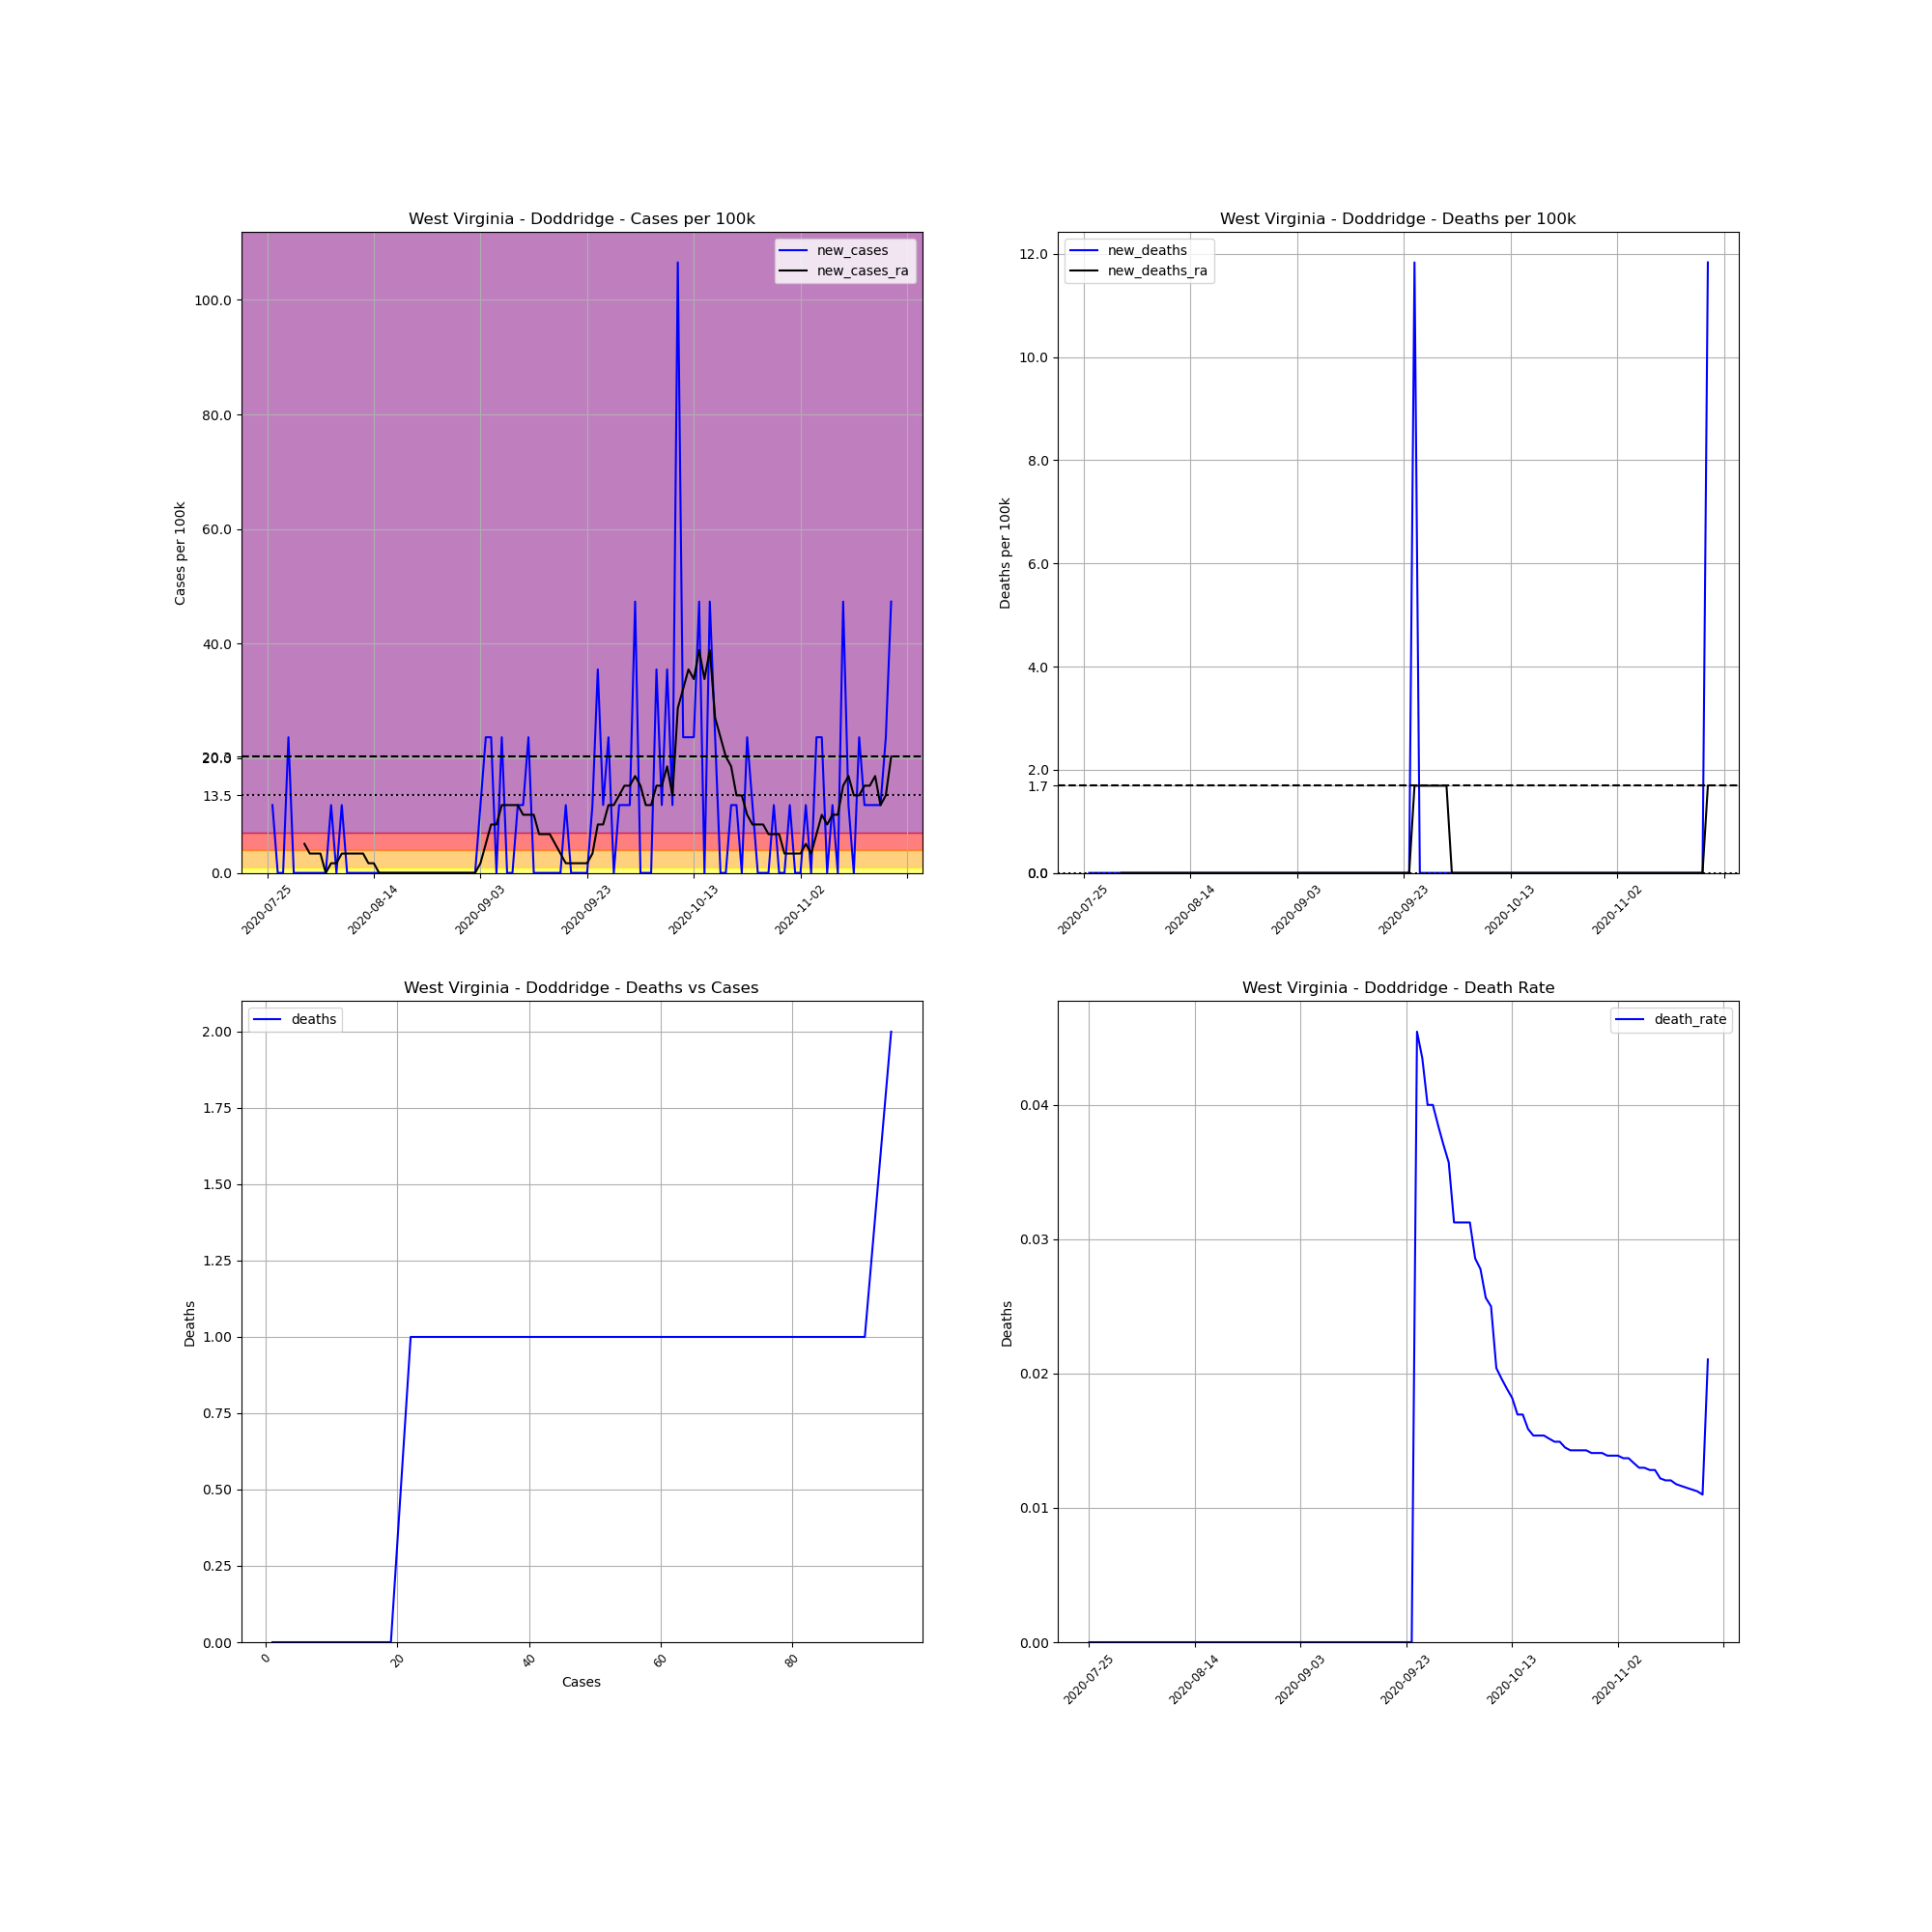

Values plotted in this chart, from the file beside it:
, date, county, state, fips, cases, deaths, COUNTY, STNAME, CTYNAME, POPESTIMATE2019, cases_per_100k, deaths_per_100k, death_rate, new_cases, new_deaths, new_cases_ra, new_deaths_ra
722205, 2020-07-25, Doddridge, West Virginia, 54017, 1, 0, 17, West Virginia, Doddridge, 8448, 11.84, 0.0, 0.0, , , , 
722206, 2020-07-26, Doddridge, West Virginia, 54017, 2, 0, 17, West Virginia, Doddridge, 8448, 23.67, 0.0, 0.0, 11.84, 0.0, , 
722207, 2020-07-27, Doddridge, West Virginia, 54017, 2, 0, 17, West Virginia, Doddridge, 8448, 23.67, 0.0, 0.0, 0.0, 0.0, , 
722208, 2020-07-28, Doddridge, West Virginia, 54017, 2, 0, 17, West Virginia, Doddridge, 8448, 23.67, 0.0, 0.0, 0.0, 0.0, , 
722209, 2020-07-29, Doddridge, West Virginia, 54017, 4, 0, 17, West Virginia, Doddridge, 8448, 47.35, 0.0, 0.0, 23.67, 0.0, , 
722210, 2020-07-30, Doddridge, West Virginia, 54017, 4, 0, 17, West Virginia, Doddridge, 8448, 47.35, 0.0, 0.0, 0.0, 0.0, , 
722211, 2020-07-31, Doddridge, West Virginia, 54017, 4, 0, 17, West Virginia, Doddridge, 8448, 47.35, 0.0, 0.0, 0.0, 0.0, , 
722212, 2020-08-01, Doddridge, West Virginia, 54017, 4, 0, 17, West Virginia, Doddridge, 8448, 47.35, 0.0, 0.0, 0.0, 0.0, 5.073, 0.0
722213, 2020-08-02, Doddridge, West Virginia, 54017, 4, 0, 17, West Virginia, Doddridge, 8448, 47.35, 0.0, 0.0, 0.0, 0.0, 3.382, 0.0
722214, 2020-08-03, Doddridge, West Virginia, 54017, 4, 0, 17, West Virginia, Doddridge, 8448, 47.35, 0.0, 0.0, 0.0, 0.0, 3.382, 0.0
722215, 2020-08-04, Doddridge, West Virginia, 54017, 4, 0, 17, West Virginia, Doddridge, 8448, 47.35, 0.0, 0.0, 0.0, 0.0, 3.382, 0.0
722216, 2020-08-05, Doddridge, West Virginia, 54017, 4, 0, 17, West Virginia, Doddridge, 8448, 47.35, 0.0, 0.0, 0.0, 0.0, 5.075305255429287e-16, 0.0
722217, 2020-08-06, Doddridge, West Virginia, 54017, 5, 0, 17, West Virginia, Doddridge, 8448, 59.19, 0.0, 0.0, 11.84, 0.0, 1.691, 0.0
722218, 2020-08-07, Doddridge, West Virginia, 54017, 5, 0, 17, West Virginia, Doddridge, 8448, 59.19, 0.0, 0.0, 0.0, 0.0, 1.691, 0.0
722219, 2020-08-08, Doddridge, West Virginia, 54017, 6, 0, 17, West Virginia, Doddridge, 8448, 71.02, 0.0, 0.0, 11.84, 0.0, 3.382, 0.0
722220, 2020-08-09, Doddridge, West Virginia, 54017, 6, 0, 17, West Virginia, Doddridge, 8448, 71.02, 0.0, 0.0, 0.0, 0.0, 3.382, 0.0
722221, 2020-08-10, Doddridge, West Virginia, 54017, 6, 0, 17, West Virginia, Doddridge, 8448, 71.02, 0.0, 0.0, 0.0, 0.0, 3.382, 0.0
722222, 2020-08-11, Doddridge, West Virginia, 54017, 6, 0, 17, West Virginia, Doddridge, 8448, 71.02, 0.0, 0.0, 0.0, 0.0, 3.382, 0.0
722223, 2020-08-12, Doddridge, West Virginia, 54017, 6, 0, 17, West Virginia, Doddridge, 8448, 71.02, 0.0, 0.0, 0.0, 0.0, 3.382, 0.0
722224, 2020-08-13, Doddridge, West Virginia, 54017, 6, 0, 17, West Virginia, Doddridge, 8448, 71.02, 0.0, 0.0, 0.0, 0.0, 1.691, 0.0
722225, 2020-08-14, Doddridge, West Virginia, 54017, 6, 0, 17, West Virginia, Doddridge, 8448, 71.02, 0.0, 0.0, 0.0, 0.0, 1.691, 0.0
722226, 2020-08-15, Doddridge, West Virginia, 54017, 6, 0, 17, West Virginia, Doddridge, 8448, 71.02, 0.0, 0.0, 0.0, 0.0, 5.075305255429287e-16, 0.0
722227, 2020-08-16, Doddridge, West Virginia, 54017, 6, 0, 17, West Virginia, Doddridge, 8448, 71.02, 0.0, 0.0, 0.0, 0.0, 5.075305255429287e-16, 0.0
722228, 2020-08-17, Doddridge, West Virginia, 54017, 6, 0, 17, West Virginia, Doddridge, 8448, 71.02, 0.0, 0.0, 0.0, 0.0, 5.075305255429287e-16, 0.0
722229, 2020-08-18, Doddridge, West Virginia, 54017, 6, 0, 17, West Virginia, Doddridge, 8448, 71.02, 0.0, 0.0, 0.0, 0.0, 5.075305255429287e-16, 0.0
722230, 2020-08-19, Doddridge, West Virginia, 54017, 6, 0, 17, West Virginia, Doddridge, 8448, 71.02, 0.0, 0.0, 0.0, 0.0, 5.075305255429287e-16, 0.0
722231, 2020-08-20, Doddridge, West Virginia, 54017, 6, 0, 17, West Virginia, Doddridge, 8448, 71.02, 0.0, 0.0, 0.0, 0.0, 5.075305255429287e-16, 0.0
722232, 2020-08-21, Doddridge, West Virginia, 54017, 6, 0, 17, West Virginia, Doddridge, 8448, 71.02, 0.0, 0.0, 0.0, 0.0, 5.075305255429287e-16, 0.0
722233, 2020-08-22, Doddridge, West Virginia, 54017, 6, 0, 17, West Virginia, Doddridge, 8448, 71.02, 0.0, 0.0, 0.0, 0.0, 5.075305255429287e-16, 0.0
722234, 2020-08-23, Doddridge, West Virginia, 54017, 6, 0, 17, West Virginia, Doddridge, 8448, 71.02, 0.0, 0.0, 0.0, 0.0, 5.075305255429287e-16, 0.0
722235, 2020-08-24, Doddridge, West Virginia, 54017, 6, 0, 17, West Virginia, Doddridge, 8448, 71.02, 0.0, 0.0, 0.0, 0.0, 5.075305255429287e-16, 0.0
722236, 2020-08-25, Doddridge, West Virginia, 54017, 6, 0, 17, West Virginia, Doddridge, 8448, 71.02, 0.0, 0.0, 0.0, 0.0, 5.075305255429287e-16, 0.0
722237, 2020-08-26, Doddridge, West Virginia, 54017, 6, 0, 17, West Virginia, Doddridge, 8448, 71.02, 0.0, 0.0, 0.0, 0.0, 5.075305255429287e-16, 0.0
722238, 2020-08-27, Doddridge, West Virginia, 54017, 6, 0, 17, West Virginia, Doddridge, 8448, 71.02, 0.0, 0.0, 0.0, 0.0, 5.075305255429287e-16, 0.0
722239, 2020-08-28, Doddridge, West Virginia, 54017, 6, 0, 17, West Virginia, Doddridge, 8448, 71.02, 0.0, 0.0, 0.0, 0.0, 5.075305255429287e-16, 0.0
722240, 2020-08-29, Doddridge, West Virginia, 54017, 6, 0, 17, West Virginia, Doddridge, 8448, 71.02, 0.0, 0.0, 0.0, 0.0, 5.075305255429287e-16, 0.0
722241, 2020-08-30, Doddridge, West Virginia, 54017, 6, 0, 17, West Virginia, Doddridge, 8448, 71.02, 0.0, 0.0, 0.0, 0.0, 5.075305255429287e-16, 0.0
722242, 2020-08-31, Doddridge, West Virginia, 54017, 6, 0, 17, West Virginia, Doddridge, 8448, 71.02, 0.0, 0.0, 0.0, 0.0, 5.075305255429287e-16, 0.0
722243, 2020-09-01, Doddridge, West Virginia, 54017, 6, 0, 17, West Virginia, Doddridge, 8448, 71.02, 0.0, 0.0, 0.0, 0.0, 5.075305255429287e-16, 0.0
722244, 2020-09-02, Doddridge, West Virginia, 54017, 6, 0, 17, West Virginia, Doddridge, 8448, 71.02, 0.0, 0.0, 0.0, 0.0, 5.075305255429287e-16, 0.0
722245, 2020-09-03, Doddridge, West Virginia, 54017, 7, 0, 17, West Virginia, Doddridge, 8448, 82.86, 0.0, 0.0, 11.84, 0.0, 1.691, 0.0
722246, 2020-09-04, Doddridge, West Virginia, 54017, 9, 0, 17, West Virginia, Doddridge, 8448, 106.5, 0.0, 0.0, 23.67, 0.0, 5.073, 0.0
722247, 2020-09-05, Doddridge, West Virginia, 54017, 11, 0, 17, West Virginia, Doddridge, 8448, 130.2, 0.0, 0.0, 23.67, 0.0, 8.455, 0.0
722248, 2020-09-06, Doddridge, West Virginia, 54017, 11, 0, 17, West Virginia, Doddridge, 8448, 130.2, 0.0, 0.0, 0.0, 0.0, 8.455, 0.0
722249, 2020-09-07, Doddridge, West Virginia, 54017, 13, 0, 17, West Virginia, Doddridge, 8448, 153.9, 0.0, 0.0, 23.67, 0.0, 11.84, 0.0
722250, 2020-09-08, Doddridge, West Virginia, 54017, 13, 0, 17, West Virginia, Doddridge, 8448, 153.9, 0.0, 0.0, 0.0, 0.0, 11.84, 0.0
722251, 2020-09-09, Doddridge, West Virginia, 54017, 13, 0, 17, West Virginia, Doddridge, 8448, 153.9, 0.0, 0.0, 0.0, 0.0, 11.84, 0.0
722252, 2020-09-10, Doddridge, West Virginia, 54017, 14, 0, 17, West Virginia, Doddridge, 8448, 165.7, 0.0, 0.0, 11.84, 0.0, 11.84, 0.0
722253, 2020-09-11, Doddridge, West Virginia, 54017, 15, 0, 17, West Virginia, Doddridge, 8448, 177.6, 0.0, 0.0, 11.84, 0.0, 10.15, 0.0
722254, 2020-09-12, Doddridge, West Virginia, 54017, 17, 0, 17, West Virginia, Doddridge, 8448, 201.2, 0.0, 0.0, 23.67, 0.0, 10.15, 0.0
722255, 2020-09-13, Doddridge, West Virginia, 54017, 17, 0, 17, West Virginia, Doddridge, 8448, 201.2, 0.0, 0.0, 0.0, 0.0, 10.15, 0.0
722256, 2020-09-14, Doddridge, West Virginia, 54017, 17, 0, 17, West Virginia, Doddridge, 8448, 201.2, 0.0, 0.0, 0.0, 0.0, 6.764, 0.0
722257, 2020-09-15, Doddridge, West Virginia, 54017, 17, 0, 17, West Virginia, Doddridge, 8448, 201.2, 0.0, 0.0, 0.0, 0.0, 6.764, 0.0
722258, 2020-09-16, Doddridge, West Virginia, 54017, 17, 0, 17, West Virginia, Doddridge, 8448, 201.2, 0.0, 0.0, 0.0, 0.0, 6.764, 0.0
722259, 2020-09-17, Doddridge, West Virginia, 54017, 17, 0, 17, West Virginia, Doddridge, 8448, 201.2, 0.0, 0.0, 0.0, 0.0, 5.073, 0.0
722260, 2020-09-18, Doddridge, West Virginia, 54017, 17, 0, 17, West Virginia, Doddridge, 8448, 201.2, 0.0, 0.0, 0.0, 0.0, 3.382, 0.0
722261, 2020-09-19, Doddridge, West Virginia, 54017, 18, 0, 17, West Virginia, Doddridge, 8448, 213.1, 0.0, 0.0, 11.84, 0.0, 1.691, 0.0
722262, 2020-09-20, Doddridge, West Virginia, 54017, 18, 0, 17, West Virginia, Doddridge, 8448, 213.1, 0.0, 0.0, 0.0, 0.0, 1.691, 0.0
722263, 2020-09-21, Doddridge, West Virginia, 54017, 18, 0, 17, West Virginia, Doddridge, 8448, 213.1, 0.0, 0.0, 0.0, 0.0, 1.691, 0.0
722264, 2020-09-22, Doddridge, West Virginia, 54017, 18, 0, 17, West Virginia, Doddridge, 8448, 213.1, 0.0, 0.0, 0.0, 0.0, 1.691, 0.0
... 58 more rows
